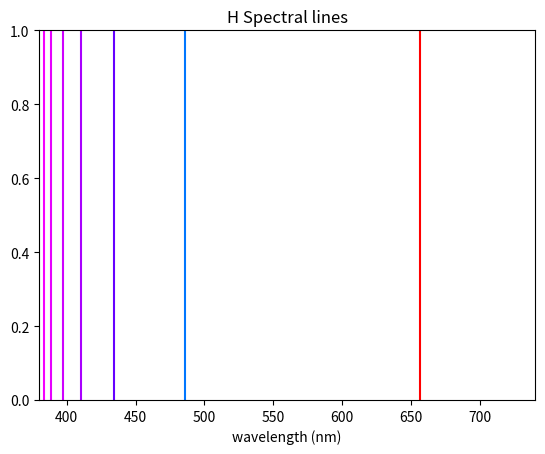

Python code for this plot:
from math import ceil, pi

# numeric
# alpha = 137.035999084 # dimensionless
c = 299792458 # m/s
Da = 1.66053906660e-27 # kg; atomic mass unit AKA Dalton
# h = 6.62607015e-34 # J*s
# mu_0 = 4*pi*1.00000000082e-7 # H/m
N_A = 6.02214076e23 # kg/mol
q_e = 1.602176634e-19 # C
R_H = 1.097e7# 1/m; Rydberg constant
wavelength_violet = 380e-9
wavelength_red = 740e-9

# derived
eV = 1.602176634e-19 # J
# h_ = h/(2*pi) # J*s
keV = 1e3 * eV
MeV = 1e6 * eV # J
MeVc2 = MeV / c**2 # kg
m_e = 9.10938356e-31 # kg

# a_0 = h_ / (m_e * c * alpha) # m

# data
nobles = [2, 10, 18, 36, 54, 86, 172]
symbols = ['H', 'He', 
	'Li', 'Be', 'B', 'C', 'N', 'O', 'F', 'Ne', 
	'Na', 'Mg', 'Al', 'Si', 'P', 'S', 'Cl', 'Ar', 
	'K', 'Ca', 'Sc', 'Ti', 'V', 'Cr', 'Mn', 'Fe', 'Co', 'Ni', 'Cu', 'Zn', 'Ga', 'Ge', 'As', 'Se', 'Br', 'Kr', 
	'Rb', 'Sr', 'Y', 'Zr', 'Nb', 'Mo', 'Tc', 'Ru', 'Rh', 'Pd', 'Ag', 'Cd', 'In', 'Sn', 'Sb', 'Te', 'I', 'Xe', 
	'Cs', 'Ba', 'La', 'Ce', 'Pr', 'Nd', 'Pm', 'Sm', 'Eu', 'Gd', 'Tb', 'Dy', 'Ho', 'Er', 'Tm', 'Yb', 'Lu', 'Hf', 'Ta', 'W', 'Re', 'Os', 'Ir', 'Pt', 'Au', 'Hg', 'Tl', 'Pb', 'Bi', 'Po', 'At', 'Rn', 
	'Fr', 'Ra', 'Ac', 'Th', 'Pa', 'U', 'Np', 'Pu', 'Am', 'Cm', 'Bk', 'Cf', 'Es', 'Fm', 'Md', 'No', 'Lr', 'Rf', 'Db', 'Sg', 'Bh', 'Hs', 'Mt', 'Ds', 'Rg', 'Cn', 'Nh', 'Fl', 'Mc', 'Lv', 'Ts', 'Og'
]
# https://en.wikipedia.org/wiki/Electron_affinity_(data_page)
# in J/mol
affinity = [72769, -48000, 59632.6, -48000, 26989, 121776.3, -6800, 140976, 328164.9, -116000, 52867, -40000, 41762, 134068.4, 72037, 200410.1, 348575, -96000, 48383, 2370, 18000, 7289, 50911, 65210, -50000, 14785, 63898, 111650, 119235, -58000, 41000, 118935.2, 77650, 194958.7, 324537, -96000, 46884, 5023, 29600, 41806, 88516, 72100, 53000, 100960, 110270, 54240, 125862, -68000, 37043, 107298.4, 101059, 190161, 295153.1, -77000, 45505, 13954, 53000, 55000, 93000, 184870, 12450, 15630, 11200, 13220, 112400, 33960, 32610, 30100, 99000, -1930, 23040, 17180, 31000, 78760, 5827.3, 103990, 150940, 205041, 222747, -48000, 36400, 34418.3, 90924, 136000, 233000, -68000, 46890, 9648.5, 33770, 112720, 53030, 50940, 45850, -48330, 9930, 27170, -165240, -97310, -28600, 33960, 93910, -223220, -30040, 151000, 66600, 35300, 74900, 165900, 5403.18, 63870, 2030, 55000]


def electron_transition(z: int, n1: int, n2: int) -> float:
	return 1/(R_H * z**2 * (1/n1**2 - 1/n2**2))


def lorentz(v: float) -> float:
	"""Lorentz Factor (dimensionless)"""
	beta2 = v**2 / c**2
	return (1-beta2)**-.5


def shell_name(n: int) -> str:
	return chr(n+75)


def subshell_name(n: int) -> str:
	return 'spd'[n] if n < 3 else chr(n+99)


def subshell_size(n: int) -> int:
	return 4*n+2

def wavelength_to_rgb(wavelength: float) -> (float, float, float):
	# super simplistic cause i have no fucking idea what's goin on in http://www.fourmilab.ch/documents/specrend/
	wavelength *= 10 ** 9
	# infrared
	if 740 < wavelength:
		return 0, 0, 0
	# reds
	if 625 < wavelength:
		return 1, 0, 0
	# red (625) -> yellow (580)
	if 580 < wavelength:
		return 1, 1-(wavelength-580)/45, 0
	# yellow (580) -> green (530)
	if 530 < wavelength:
		return (wavelength-530)/50, 1, 0
	# green (530) -> cyan (505)
	if 505 < wavelength:
		return 0, 1, 1-(wavelength-505)/25
	# cyan (505) -> blue (470)
	if 470 < wavelength:
		return 0, (wavelength-470)/35, 1
	# blue (470) -> magenta (380)
	if 380 < wavelength:
		return 1-(wavelength-380)/90, 0, 1
	# ultraviolet
	return .0, .0, .0


def wiki(object) -> str:
	return 'https://en.wikipedia.org/wiki/' + object.name


class Particle:
	"""Elementary particle"""
	def __init__(self, name: str, properties: dict):
		self.name = name
		self.properties = properties

	@property
	def mass(self) -> float:
		return self.properties['mass']


class Composite:
	"""Composite particle"""
	def __init__(self, name: str, constituents: dict, **properties):
		self.name = name
		self.constituents = constituents # type: Dict[Particle, int]
		self.properties = properties

	@property
	def charge(self) -> float:
		return sum(i.charge for i in self.constituents)

	@property
	def mass(self) -> float:
		gamma = 103.10682287477916 # PROTONS lorentz(0.99995*c)
		gamma = 80.99701770276388 # NEUTRONS lorentz(0.99992*c)
		return self.properties['mass'] if 'mass' in self.properties else gamma*sum(i.mass for i in self.constituents)


class Isotope:
	def __init__(self, z: int=1, n: int=0, e: int=None, **properties):
		self.z = z
		self.n = n
		self.e = z if e is None else e
		self.properties = properties

	@property
	def a(self) -> int:
		"""Atomic Weight"""
		return self.z + self.n

	@property
	def block(self) -> str:
		return self.electron_configuration[-2]
	
	@property
	def electron_affinity(self) -> float:
		return affinity[self.z]

	@property
	def electron_configuration(self) -> str:
		"""Inaccurate above z=21(?)"""
		s = ''
		e = self.e
		shell = 0
		while 1:
			# todo https://en.wikipedia.org/wiki/Aufbau_principle
			for subshell in range(0, shell+1):
				s += str(shell+1)+subshell_name(subshell)
				size = subshell_size(subshell)
				if e < size:
					s += str(e)
					return s
				s += str(size)+' '
				e -= size
			shell += 1
	
	@property
	def electronegativity(self) -> float:
		"""Mulliken electronegativity"""
		return (self.ionization_energy(1) + self.electron_affinity/N_A)/2

	@property
	def electronegativity2(self) -> float:
		"""Mulliken pseudo-Pauling electronegativity"""
		return 0.374 * self.electronegativity/keV + 0.17

	@property
	def mass(self) -> float:
		z, n, e = self.z, self.n, self.e
		return z*proton.mass + n*neutron.mass + e*electron.mass

	@property
	def period(self) -> int:
		if self.z in nobles:
			return nobles.index(self.z) + 1
		return Isotope(self.z+1).period

	@property
	def mass_excess(self) -> float:
		return self.properties['mass'] - (self.z + self.n)*Da

	@property
	def nuclear_binding_energy(self) -> float:
		"""Nuclear binding energy (per nucleon), in MeV"""
		# https://en.wikipedia.org/wiki/Nuclear_binding_energy#Semiempirical_formula_for_nuclear_binding_energy
		a, b, c, d, e = 14, 13, .585, 19.3, 33
		A, Z, N = self.a, self.z, self.n
		pt = 1 if Z % 2 == 0 == N % 2 else (-1 if Z % 2 == 1 == N % 2 else 0)
		# print(pt, e/A**(7/4))
		return a - b/A**(4/3) - c*Z**2/A**(4/3) - d*(N-Z)**2/A**2 + pt*e/A**(7/4)

	@property
	def shells(self) -> int:
		"""Number of electron shells in an atom. Inaccurate above z=34"""
		return ceil((self.e-2)/4)

	@property
	def spectrum(self) -> set:
		"""SWAG of spectrum"""
		# http://hyperphysics.phy-astr.gsu.edu/hbase/hyde.html
		z = self.z
		n1 = 1
		# bring ns down to UV
		while wavelength_violet < electron_transition(z, n1, n1+1):
			n1 -= 1
		# now, increase, collect all good lambdas, meh
		wavelengths = set()
		while 1:
			n1 += 1
			# print('n1', n1)
			# if even n2=inf doesn't give a small enough wavelength, break
			if wavelength_red < electron_transition(z, n1, float('inf')):
				break
			n2 = n1
			while 1: # increase n2; n2 max set to 10 to prevent infinite loops
				n2 += 1
				# print('n2', n2)
				l = electron_transition(z, n1, n2)
				# print('\t->', l)
				if l < wavelength_violet: # too far!!!
					break
				if electron_transition(z, n1, n2) < wavelength_red: # good lambda
					wavelengths.add(l)
				# else you can keep going
			if n2 == n1+1: # couldn't find any more
				break
		return wavelengths

	@property
	def symbol(self) -> str:
		return symbols[self.z-1]
	
	# decay modes

	@property
	def alpha_decay(self):
		z, n = self.z, self.n
		return Isotope(z-2, n-2)

	@property
	def beta_minus_decay(self):
		z, n = self.z, self.n
		return Isotope(z+1, n-1)

	@property
	def beta_plus_decay(self):
		z, n = self.z, self.n
		return Isotope(z-1, n+1)

	@property
	def electron_capture(self):
		z, n = self.z, self.n
		return Isotope(z-1, n)

	@property
	def neutron_emission(self):
		z, n = self.z, self.n
		return Isotope(z, n-1)

	@property
	def proton_emission(self):
		z, n = self.z, self.n
		return Isotope(z-1, n)

	@property
	def predict_decay(self):
		"""Very simplistic model"""
		z, n = self.z, self.n
		if 83 < z:
			return 'a', self.alpha_decay
		# extreme cases
		if 2.3 < n/z:
			return 'N', self.neutron_emission
		if n+4 < z:
			return 'EC', self.proton_emission
		
		# beta decay
		if z < 20:
			ratio = n/z
		else:
			ratio = (.61 * n + 5)/z
		if ratio < 1:
			return 'b+', self.beta_plus_decay
		return 'b-', self.beta_minus_decay	

	# double underscore methods
	
	def __eq__(self, other) -> bool:
		return all([self.z == other.z, self.n == other.n, self.e == other.e])
	
	def __hash__(self) -> int:
		return hash((self.z, self.n, self.e))
	
	def __str__(self) -> str:
		return '<Isotope {0}{1}>'.format(self.symbol, self.a)

	# methods
	def ionization_energy(self, n: int) -> float:
		# https://en.wikipedia.org/wiki/Ionization_energy#Electrostatic_explanation
		z = self.z
		return 13.6*eV*z**2/n**2
	
	def plot_spectrum(self):
		import matplotlib.pyplot as plt
		lambdas = self.spectrum
		plt.subplot(1, 1, 1)
		ilist = []
		zlist = []
		# todo plot roots
		for l in lambdas:
			plt.axvline(x=l*10**9, color=wavelength_to_rgb(l))
		plt.title('{} Spectral lines'.format(self.symbol))
		plt.xlabel('wavelength (nm)')
		plt.xlim(10**9 * wavelength_violet, 10**9 * wavelength_red)
		plt.ylim(0, 1)
		plt.show()

class Element:
	def __init__(self, isotopic_abundances: dict, **properties):
		self.isotopic_abundances = isotopic_abundances
		self.properties = properties
	
	@property
	def any_isotope(self) -> float:
		"""For when any isotope can be used for a calculation"""
		return list(self.isotopic_abundances)[0]
	
	@property
	def mass(self) -> float:
		s = sum(abundance for abundance in self.isotopic_abundances.values())
		return sum(None for isotope, abundance in self.isotopic_abundances.items())/s
	
	@property
	def period(self) -> str:
		return self.any_isotope.period
	
	@property
	def spectrum(self) -> str:
		return self.any_isotope.spectrum
	
	@property
	def symbol(self) -> str:
		return self.any_isotope.symbol

	# double underscore methods
	
	def __str__(self) -> str:
		return '<Element {0}>'.format(self.symbol)

	# methods
	
	def plot_spectrum(self):
		self.any_isotope.plot_spectrum()


class Molecule:
	def __init__(self, elements: list, bonds: set): # Set[(from_id: int, to_id: int, type: int)]
		self.elements = elements
		self.bonds = bonds

	@property
	def chemical_formula(self) -> str:
		unique = sorted(list(set(self.elements)), key=lambda x: x.symbol)
		return ''.join([element.symbol + (str(self.elements.count(element)) if 1 < self.elements.count(element) else '') for element in unique])

	@property
	def mass(self) -> float:
		return sum(element.mass for element in self.elements)

	@property
	def molar_mass(self) -> float:
		return self.mass * N_A

	# double underscore methods

	def __str__(self) -> str:
		return '<Molecule {0}>'.format(self.chemical_formula)


# Elementary Particles
down_quark = Particle('Down quark', {
	'mass': 4.7*MeVc2,
	'charge': -1/3*q_e,
})
electron = Particle('Electron', {
	'mass': m_e,
	'charge': -1*q_e,
})
up_quark = Particle('Up quark', {
	'mass': 2.2*MeVc2,
	'charge': 2/3*q_e,
})

# Composite Particles
neutron = Composite('Neutron', {
	up_quark: 1,
	down_quark: 2,
}, mass=1.674927471e-27)
proton = Composite('Proton', {
	up_quark: 2,
	down_quark: 1,
}, mass=1.67262192369e-27)

# Isotopes
protium = Isotope(mass=1.007825*Da)
deuterium = Isotope(1, 1, mass=2.013553212745*Da)
tritium = Isotope(1, 2, mass=3.0160492*Da)
He4 = Isotope(2, 2, mass=4.002602*Da)
C12 = Isotope(6, 6, mass=12*Da)
O16 = Isotope(8, 8, mass=15.99491461956*Da)
Fe56 = Isotope(26, 32, mass=55.9349363*Da)
Pb208 = Isotope(82, 126, mass=207.9766521*Da)
U238 = Isotope(92, 146, mass=238.05078826*Da)
Pu244 = Isotope(94, 150, mass=244.0642044*Da)
isotopes = {
	protium, deuterium, tritium,
	He4,
	C12,
	O16,
	Fe56,
	Pb208,
	U238,
	Pu244,
}

# Elements
hydrogen = Element({protium: .99985, deuterium: .015, tritium: 0})
helium = Element({He4: .99999863})
carbon = Element({C12: .9893})
oxygen = Element({O16: .9976})
iron = Element({Fe56: .9175})
lead = Element({Pb208: .524})
uranium = Element({U238: .992745})
plutonium = Element({Pu244: 8e7})
elements = { # sort by period
	hydrogen, helium,
	carbon, oxygen,
	iron,
	lead, uranium, plutonium,
}

# Molecules
water = Molecule(
	[hydrogen, oxygen, hydrogen],
	{(0, 1, 1), (2, 1, 1)}
)

# test
hydrogen.plot_spectrum()
